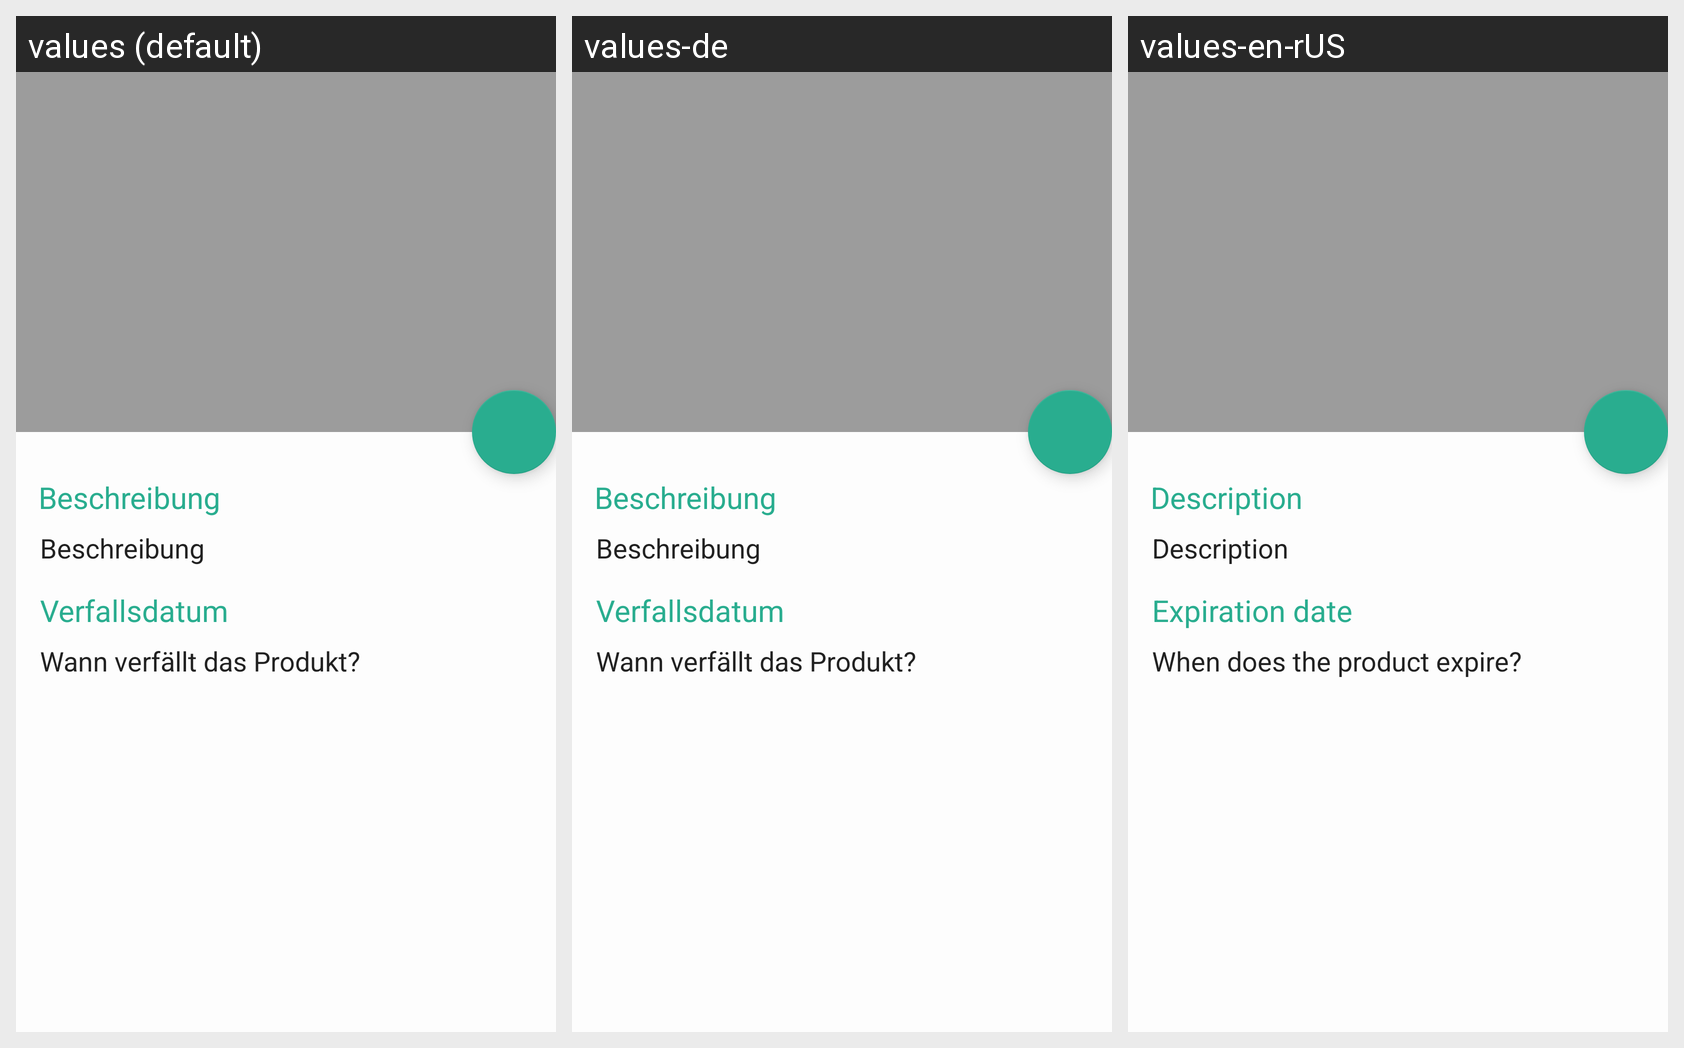

Locale-by-locale string values for the Android screen shown in this grid:
Android screen res/layout/activity_details.xml rendered under 3 locales, left to right: values (default), values-de, values-en-rUS. Device: Nexus 5 (rendered at 1080×1920; each locale shown at half size, 540×960, under a caption strip naming it); theme DayTheme.
Strings drawn on this screen, with the default value and each locale's value (text and hints the layout hard-codes appear in the picture but are not listed):

beschreibung
  values: Beschreibung
  values-de: Beschreibung
  values-en-rUS: Description

verfallsdatum
  values: Verfallsdatum
  values-de: Verfallsdatum
  values-en-rUS: Expiration date

noteVerfallsdatum
  values: Wann verfällt das Produkt?
  values-de: Wann verfällt das Produkt?
  values-en-rUS: When does the product expire?
